7-way image classification set "dataset" from GitHub (adityverma11/silicon_forge_PS01_defect_detection); label vocabulary: bridge defect, clean no defect, crack defect, LER, open circuit defect, scratch defect, vias defect.

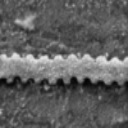
Label: LER

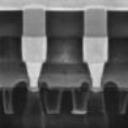
Label: vias defect

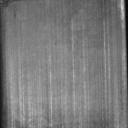
Label: clean no defect

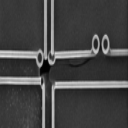
Label: open circuit defect

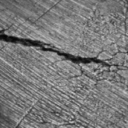
Label: scratch defect

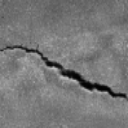
Label: crack defect
